Run: headless pygame with SDL's dummy video driver; simulated clock (each Clock.tick advances the game by its frame time, no real sleeping); random seed 0; keys injected as events and as key.get_pressed() state; no mouse input.
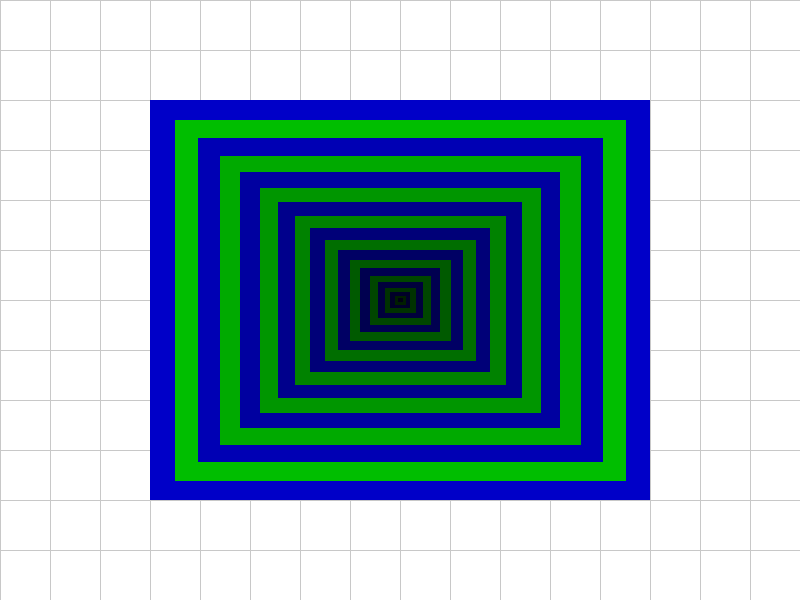
Frame 1 of 4 · flips 1–60 · no input
Frame 2 of 4 · flips 61–180 · tapped SPACE, RETURN · held RIGHT (→), D · screen unchanged from frame 1, image omitted
Frame 3 of 4 · flips 181–300 · held DOWN (↓), S · screen unchanged from frame 2, image omitted
Frame 4 of 4 · flips 301–420 · held LEFT (←), A, UP (↑), W · screen unchanged from frame 3, image omitted

The pygame program that drew these frames:

#!/usr/bin/env python3

import math
import pygame
import sys


# Definir colors
WHITE = (255, 255, 255)
BLACK = (0, 0, 0)
GRAY = (200, 200, 200)
PINK = (255, 105, 180)
GREEN = (0, 255, 0)
BLUE = (0, 0, 255)
RED = (255, 0, 0)

pygame.init()
clock = pygame.time.Clock()

# Definir la finestra
screen = pygame.display.set_mode((640, 480))
pygame.display.set_caption('Window Title')


# Variables globals
window_size = { 
    "width": 0, 
    "height": 0, 
    "center": {
        "x": 0,
        "y": 0
    } 
}

# Configuració inicial de Pygame
pygame.init()
WHITE = (255, 255, 255)  # Color blanc per al fons
screen = pygame.display.set_mode((800, 600))  # Crear la finestra de 800x600 píxels
clock = pygame.time.Clock()  # Crear el rellotge per limitar FPS

# Funció per dibuixar una quadrícula - Per defecte assumeix que `utils` té aquesta funció
def draw_grid(pygame, screen, spacing):
    width, height = screen.get_size()
    for x in range(0, width, spacing):
        pygame.draw.line(screen, (200, 200, 200), (x, 0), (x, height))
    for y in range(0, height, spacing):
        pygame.draw.line(screen, (200, 200, 200), (0, y), (width, y))

# Bucle de l'aplicació
def main():
    is_looping = True

    while is_looping:
        is_looping = app_events()
        app_run()
        app_draw()

        clock.tick(60)  # Limitar a 60 FPS

    # Fora del bucle, tancar l'aplicació
    pygame.quit()
    sys.exit()

# Gestionar events
def app_events():
    for event in pygame.event.get():
        if event.type == pygame.QUIT:  # Botó tancar finestra
            return False
    return True

# Fer càlculs
def app_run():
    global window_size

    window_size["width"] = screen.get_width()
    window_size["height"] = screen.get_height()
    window_size["center"]["x"] = int(screen.get_width() / 2)
    window_size["center"]["y"] = int(screen.get_height() / 2)

# Dibuixar
def app_draw():
    screen.fill(WHITE)
    draw_grid(pygame, screen, 50)  # Dibuixar una quadrícula amb espaiat de 50 píxels

    for q in range(20, 0, -1):
        perspective = (q / 20)

        q_ample = q * 25 * perspective
        q_alt = q * 20 * perspective

        x = window_size["center"]["x"] - int(q_ample / 2)
        y = window_size["center"]["y"] - int(q_alt / 2)

        parell = (q % 2) == 0
        if parell:
            color = (0, 0, q * 10)  # Color blau
        else:
            color = (0, q * 10, 0)  # Color verd

        q_rect_tuple = (x, y, q_ample, q_alt)
        pygame.draw.rect(screen, color, q_rect_tuple)

    pygame.display.update()

if __name__ == "__main__":
    main()
